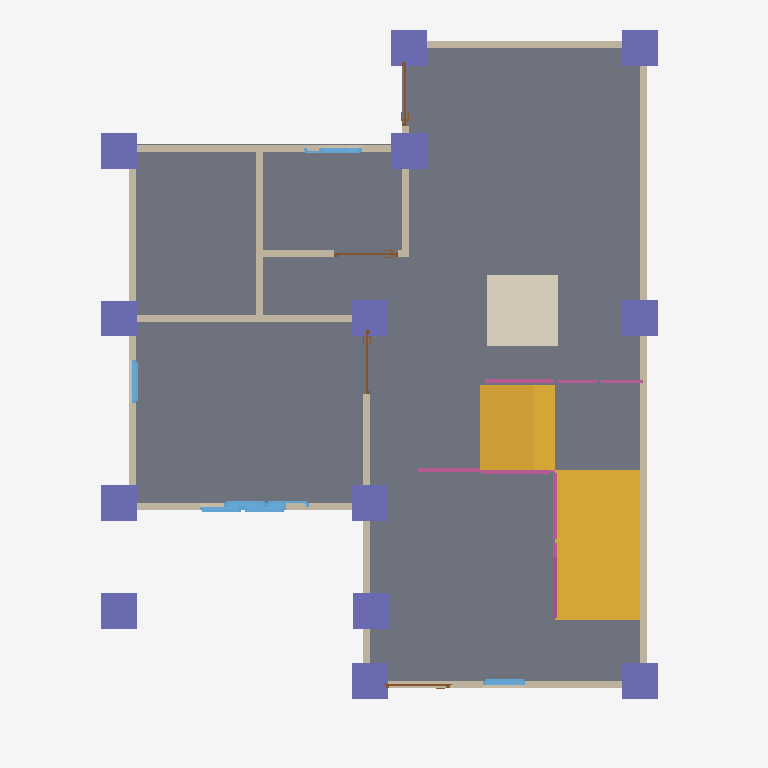
Plan cut of the same IFC building model at storey 'GF' (level 0.00 m, cut at 1.40 m), seen from above with north up, elements coloured by IFC class: 14 columns (violet), 13 walls (beige), 8 windows (light blue), 5 railings (pink), 4 doors (brown), 2 slabs (grey), 2 stair flights (yellow), 1 covering (cream). Cut surfaces are drawn darker.
Extent 10.0 m × 10.0 m × 7.1 m (x, y, z). Storeys (3): GF at 0.00 m; 2F at 3.00 m; RF at 6.00 m. Elements (116): 29 IfcColumn, 28 IfcWall, 19 IfcBeam, 15 IfcWindow, 9 IfcDoor, 9 IfcRailing, 3 IfcSlab, 2 IfcStairFlight, 1 IfcCovering, 1 IfcRoof.

HEADER;
FILE_DESCRIPTION(('ViewDefinition[DesignTransferView]'),'2;1');
FILE_NAME('s05-activity.ifc','2025-09-08T15:21:46+08:00',(''),(''),'IfcOpenShell 0.8.3-post1','Bonsai 0.8.3-post1','');
FILE_SCHEMA(('IFC4'));
ENDSEC;
DATA;
#1=IFCPROJECT('3A7Dh9qi95XfEAO8Wz96cV',$,'My Project',$,$,$,$,(#14,#26),#9);
#31=IFCSITE('2_NnBeoxj06etBhgP4W5cW',$,'My Site',$,$,#54,$,$,$,$,$,$,$,$);
#37=IFCBUILDING('1sBi1c5Gb80uSs9XVP7v$r',$,'My Building',$,$,#60,$,$,$,$,$,$);
#43=IFCBUILDINGSTOREY('14f1FQ16z4cO4Yvlrr$Gmz',$,'2F',$,$,#3036,$,$,$,$);
#67=IFCBUILDINGSTOREY('3mriL4$Mj2WPXWxG4_H0ww',$,'GF',$,$,#83,$,$,$,$);
#3212=IFCBUILDINGSTOREY('37mlBMQ3D2zwdtCq8vQ2zr',$,'RF',$,$,#3233,$,$,$,$);
#9429=IFCSLAB('09XFCAtjn00vQ3domAwnS4',$,'Slab',$,$,#10049,#9443,$,$);
#6808=IFCSTAIRFLIGHT('0Yb2RcGSDA_gdTT6DQ_JX1',$,'StairFlight',$,$,#6834,#6817,$,$,$,$,$,$);
#6905=IFCSLAB('0Sup3MRJ93zRbFu9Ufjpkn',$,'Slab',$,$,#7359,#6920,$,$);
#6835=IFCSTAIRFLIGHT('0q3uhWkCX0xxRQDTbsId3e',$,'StairFlight',$,$,#7364,#6843,$,$,$,$,$,$);
#6743=IFCCOVERING('2XYdeiqKL7PPh3VDfgmnW5',$,'Covering',$,$,#6751,#6758,$,$);
#6372=IFCWALL('1fJZhOb_D94QRk8EWRduRG',$,'Wall',$,$,#6383,#6378,$,$);
#684=IFCWALL('3IL1t0RYzEBf4Ll_F$fedx',$,'Wall',$,$,#10054,#690,$,$);
#9489=IFCWALL('361kX2NCb3lwLaAX2_clD0',$,'Wall',$,$,#9500,#9495,$,$);
#9603=IFCWALL('0VfFOLiR1FuP34WmHOP3IJ',$,'Wall',$,$,#9614,#9609,$,$);
#609=IFCWALL('1sPbjYF1HCYesOwezbyH$e',$,'Wall',$,$,#868,#615,$,$);
#6347=IFCWALL('17yIjodYrC_xi_Xd90FnW8',$,'Wall',$,$,#6454,#6353,$,$);
#7821=IFCCOLUMN('1SP3LECNr1FPsMxt_MtrOC',$,'Column',$,$,#7828,#7832,$,$);
#7909=IFCCOLUMN('3Z482Bt593IQRrDYg7BsHO',$,'Column',$,$,#7916,#7920,$,$);
#8041=IFCCOLUMN('1gV8Vppk9Csv$hx3Ln3hsS',$,'Column',$,$,#8048,#8052,$,$);
#8173=IFCCOLUMN('28S3dY1l5CQxddYfpbdwqa',$,'Column',$,$,#8556,#8184,$,$);
#9243=IFCCOLUMN('14I9k$D3z0yAwP63_gAVcS',$,'Column',$,$,#9941,#9254,$,$);
#9309=IFCCOLUMN('2ESrUR_BjDFvTpYO2bLL1u',$,'Column',$,$,#9733,#9320,$,$);
#9407=IFCCOLUMN('2QeTdWw8D5EO4u2p7QOxbu',$,'Column',$,$,#10039,#9418,$,$);
#9800=IFCCOLUMN('2mhsMAZVzCpe37wPq4oOTa',$,'Column',$,$,#9892,#9811,$,$);
#8063=IFCCOLUMN('1ep7CC2jPCjPPbwJkNU3uD',$,'Column',$,$,#8070,#8074,$,$);
#7931=IFCCOLUMN('3cGYADznH0oO$2FVw0bR_k',$,'Column',$,$,#7938,#7942,$,$);
#8606=IFCCOLUMN('1ccI8yZ2b8uP3JUcxU7hWP',$,'Column',$,$,#8978,#8617,$,$);
#7953=IFCCOLUMN('1e1E2DMgH4_wPCE8f$5Axh',$,'Column',$,$,#7960,#7964,$,$);
#9287=IFCCOLUMN('3wT1I6RJHFvw7NUePLacZD',$,'Column',$,$,#10034,#9298,$,$);
#1140=IFCWALL('0qziFmBoL4rA5o2SwaVqBP',$,'Wall',$,$,#1151,#1146,$,$);
#9565=IFCWALL('0Vwe3qvYr6ZABAebdJUoxH',$,'Wall',$,$,#9576,#9571,$,$);
#6322=IFCWALL('0PjWc65of8Nwm7tImPnz4H',$,'Wall',$,$,#6333,#6328,$,$);
#1037=IFCWALL('2jAaY9Hm58P8tQo9U02zCI',$,'Wall',$,$,#1048,#1043,$,$);
#1203=IFCWALL('2JPLAP5l91Dfi13WlXlwVG',$,'Wall',$,$,#1982,#1209,$,$);
#7063=IFCRAILING('3mrEKwI_T8jAg9i7nBAjRS',$,'Railing',$,'FRAMELESS_PANEL',#7120,#7072,$,.USERDEFINED.);
#1178=IFCWALL('3Z9$m9IxH4_ubSvEP8vQng',$,'Wall.023',$,$,#1747,#1184,$,$);
#7121=IFCRAILING('3MXaVEJPH3MvQoznJJPawH',$,'Railing',$,'FRAMELESS_PANEL',#7146,#7134,$,.USERDEFINED.);
#7243=IFCRAILING('2lREh3WlHD69mqFDXw6B6t',$,'Railing',$,'FRAMELESS_PANEL',#7756,#7251,$,.USERDEFINED.);
#7221=IFCRAILING('3yOwE4KYb4fPSWlUZ9$d9i',$,'Railing',$,'FRAMELESS_PANEL',#7242,#7230,$,$);
#2637=IFCWINDOW('1vNAnNJ6n4jftQkPgVlDxe',$,'Window',$,$,#2701,#2646,$,0.899999976158142,0.600000023841858,$,$,$);
#2832=IFCWINDOW('3Y09Ut19T2nu7Qlt1U2eFX',$,'Window',$,$,#10064,#2840,$,0.899999976158142,0.600000023841858,$,$,$);
#7370=IFCRAILING('0fGr9ppbj9JwheAGtoHPl_',$,'Railing',$,'FRAMELESS_PANEL',#7761,#7379,$,.USERDEFINED.);
#6544=IFCWINDOW('2rPt4HYsLBKRqH546jej$V',$,'Window',$,$,#6592,#6552,$,0.899999976158142,0.600000023841858,$,$,$);
#10381=IFCWINDOW('3pAI6BFTP1rQbyn2zKxLga',$,'Window',$,$,#10429,#10389,$,0.899999976158142,0.600000023841858,$,$,$);
#10430=IFCWINDOW('3XPRhZkhnAGuDISqYJDleO',$,'Window',$,$,#10478,#10438,$,0.899999976158142,0.600000023841858,$,$,$);
#1671=IFCDOOR('2GeCj_QTTCF95ldKYQyvMb',$,'Door',$,$,#1719,#1679,$,2.0,0.899999976158142,$,$,$);
#1720=IFCDOOR('2p02VvTGbAIuJ8ChG3bwZm',$,'Door.006',$,$,#1773,#1728,$,2.0,0.899999976158142,$,$,$);
#2702=IFCWINDOW('213WR8Nhv02Pq7VAYSGeOa',$,'Window',$,$,#2750,#2710,$,0.899999976158142,0.600000023841858,$,$,$);
#1573=IFCDOOR('06FM84kob8bxyyBtt6TUpy',$,'Door',$,$,#1621,#1581,$,2.0,0.899999976158142,$,$,$);
#1453=IFCDOOR('2oUVPmVxj6gQh6IiM7wkeU',$,'Door',$,$,#1480,#1461,$,2.0,0.899999976158142,$,$,$);
#2962=IFCWINDOW('2o$XCxh3P9_hQlhN40aH7R',$,'Window',$,$,#3026,#2971,$,0.899999976158142,0.600000023841858,$,$,$);
#10332=IFCWINDOW('1IAkFnO9H4CQv2w4k2CSa_',$,'Window',$,$,#10380,#10340,$,0.899999976158142,0.600000023841858,$,$,$);
#634=IFCWALL('1uYb333M96$gY3S6OFL8W6',$,'Wall',$,$,#900,#640,$,$);
#8019=IFCCOLUMN('2Z6OtXANn0UgyFb_vRirxv',$,'Column',$,$,#8026,#8030,$,$);
ENDSEC;